Run: headless pygame with SDL's dummy video driver; simulated clock (each Clock.tick advances the game by its frame time, no real sleeping); random seed 0; keys injected as events and as key.get_pressed() state; no mouse input.
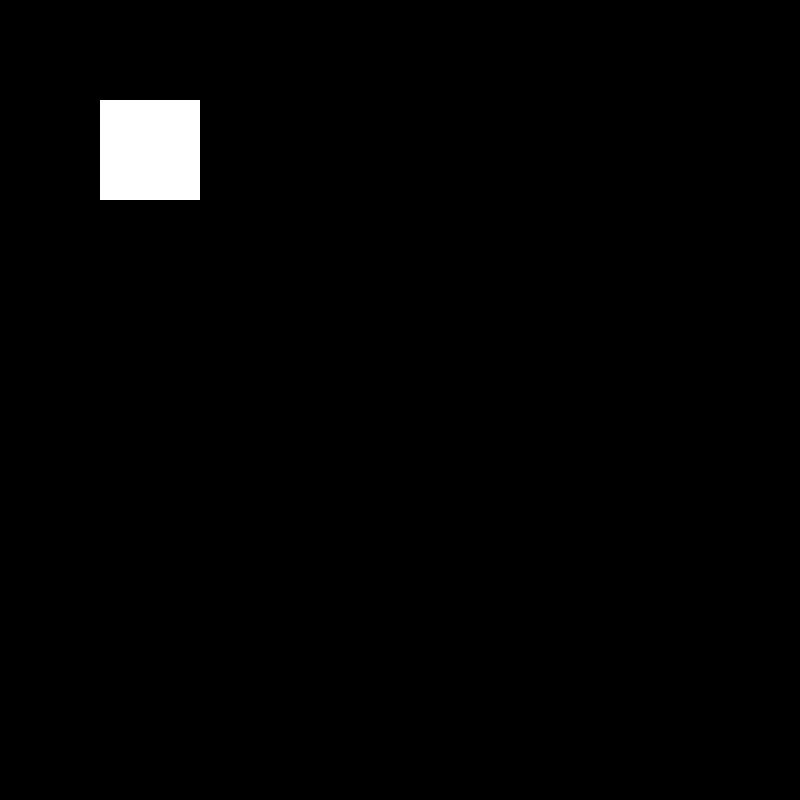
Frame 1 of 4 · flips 1–60 · no input
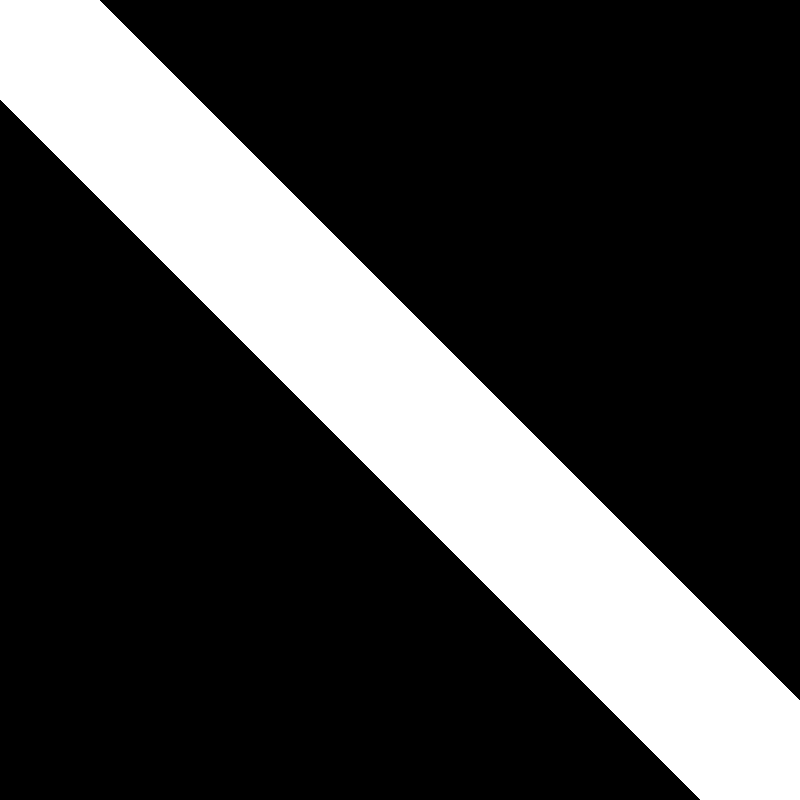
Frame 2 of 4 · flips 61–180 · tapped SPACE, RETURN · held RIGHT (→), D
Frame 3 of 4 · flips 181–300 · held DOWN (↓), S · screen unchanged from frame 2, image omitted
Frame 4 of 4 · flips 301–420 · held LEFT (←), A, UP (↑), W · screen unchanged from frame 3, image omitted

The pygame program that drew these frames:

# -------------------------------

#           IMPORTANT

# |||||||||||||||||||||||||||||

# this file is ONLY for testing

# |||||||||||||||||||||||||||||
# -------------------------------
import sys

import pygame
from pygame import mixer
pygame.init()

# background music



screen = pygame.display.set_mode((800, 800))
clock = pygame.time.Clock()

rect = []

test = pygame.Rect(100, 100, 100, 100)
pygame.draw.rect(screen, (255, 255, 255), test)

def move_rec(speed, length):
    for i in range(0, length, speed):
        test = pygame.Rect(i, i, 100, 100)
        pygame.draw.rect(screen,(255,255,255), test)
current_time = 0
button_press_time = 0
counter = 0
while True:
    for event in pygame.event.get():
        if event.type == pygame.QUIT:
            pygame.quit()
            sys.exit()
        move_rec(1, 800)


    current_time = pygame.time.get_ticks()
    pygame.display.update()
    clock.tick(60)
